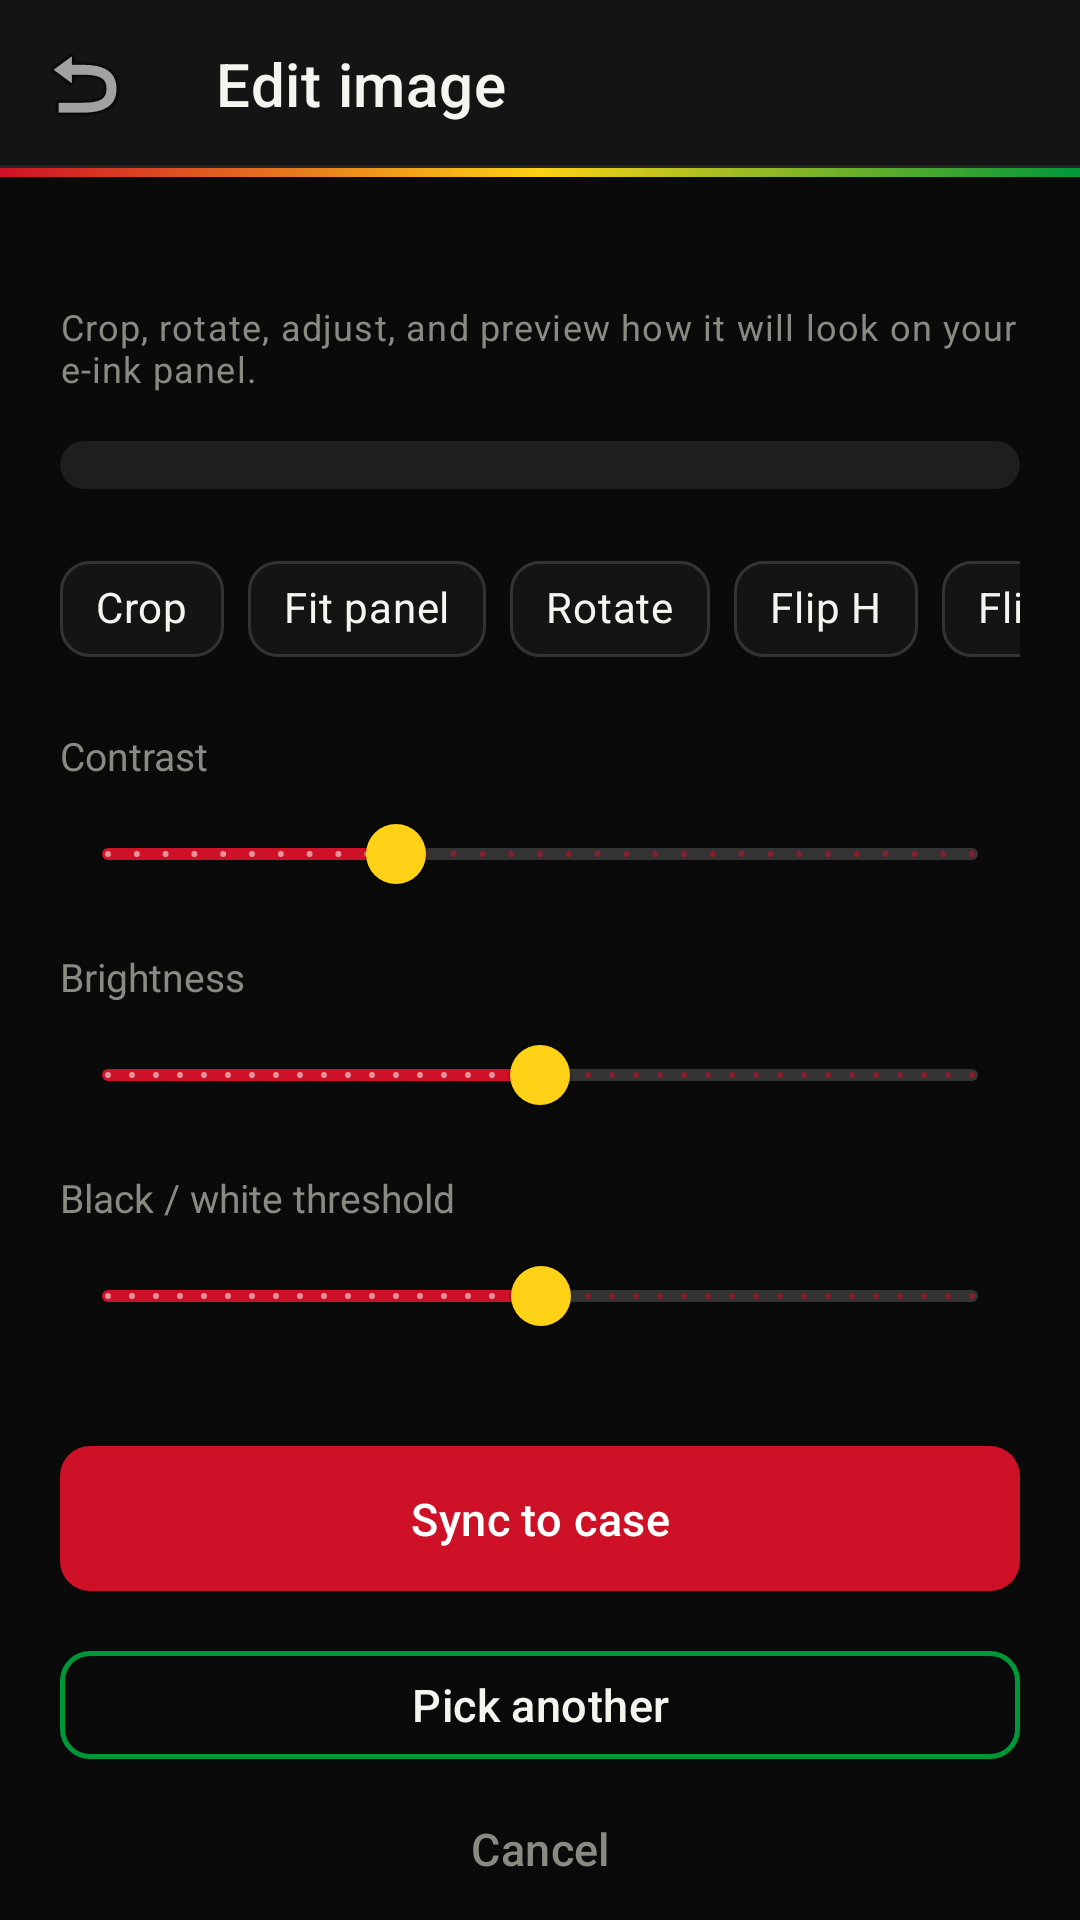

Produce the Android XML layout that renders to this screen, including the resource entries it uses.
<!-- AndroidManifest.xml: application theme Theme.Sankara -->
<!-- res/layout/activity_image_edit.xml -->
<?xml version="1.0" encoding="utf-8"?>
<androidx.coordinatorlayout.widget.CoordinatorLayout xmlns:android="http://schemas.android.com/apk/res/android"
    xmlns:app="http://schemas.android.com/apk/res-auto"
    android:layout_width="match_parent"
    android:layout_height="match_parent"
    android:background="?attr/appBackground">

    <com.google.android.material.appbar.AppBarLayout
        android:id="@+id/editAppBar"
        android:layout_width="match_parent"
        android:layout_height="wrap_content"
        android:background="?attr/appSurface"
        app:elevation="0dp">

        <LinearLayout
            android:layout_width="match_parent"
            android:layout_height="wrap_content"
            android:orientation="vertical">

            <com.google.android.material.appbar.MaterialToolbar
                android:id="@+id/edit_toolbar"
                style="@style/Widget.Sankara.Toolbar"
                android:layout_width="match_parent"
                android:layout_height="?attr/actionBarSize"
                app:navigationIcon="@android:drawable/ic_menu_revert"
                app:title="@string/image_edit_title" />

            <include layout="@layout/include_pan_african_stripe" />
        </LinearLayout>
    </com.google.android.material.appbar.AppBarLayout>

    <androidx.core.widget.NestedScrollView
        android:layout_width="match_parent"
        android:layout_height="match_parent"
        app:layout_behavior="@string/appbar_scrolling_view_behavior">

        <LinearLayout
            android:layout_width="match_parent"
            android:layout_height="wrap_content"
            android:orientation="vertical"
            android:padding="@dimen/sankara_space_xl">

            <TextView
                android:id="@+id/editPanelInfo"
                android:layout_width="match_parent"
                android:layout_height="wrap_content"
                android:textColor="?attr/appAccent"
                android:textSize="13sp"
                android:textStyle="bold" />

            <TextView
                android:layout_width="match_parent"
                android:layout_height="wrap_content"
                android:layout_marginTop="@dimen/sankara_space_xs"
                android:layout_marginBottom="@dimen/sankara_space_lg"
                android:text="@string/image_edit_subtitle"
                android:textAppearance="@style/TextAppearance.Sankara.Caption" />

            <androidx.cardview.widget.CardView
                style="@style/Widget.Sankara.Card"
                android:layout_width="match_parent"
                android:layout_height="wrap_content">

                <ImageView
                    android:id="@+id/editPreviewImage"
                    android:layout_width="match_parent"
                    android:layout_height="wrap_content"
                    android:adjustViewBounds="true"
                    android:contentDescription="@string/image_preview_content_description"
                    android:padding="8dp"
                    android:scaleType="fitCenter" />
            </androidx.cardview.widget.CardView>

            <HorizontalScrollView
                android:layout_width="match_parent"
                android:layout_height="wrap_content"
                android:layout_marginTop="16dp"
                android:scrollbars="none">

                <com.google.android.material.chip.ChipGroup
                    android:id="@+id/editToolChips"
                    android:layout_width="wrap_content"
                    android:layout_height="wrap_content"
                    app:singleLine="true">

                    <com.google.android.material.chip.Chip
                        android:id="@+id/chipCrop"
                        style="@style/Widget.Sankara.Chip"
                        android:layout_width="wrap_content"
                        android:layout_height="wrap_content"
                        android:text="@string/image_edit_crop" />

                    <com.google.android.material.chip.Chip
                        android:id="@+id/chipFitPanel"
                        style="@style/Widget.Sankara.Chip"
                        android:layout_width="wrap_content"
                        android:layout_height="wrap_content"
                        android:text="@string/image_edit_fit_panel" />

                    <com.google.android.material.chip.Chip
                        android:id="@+id/chipRotate"
                        style="@style/Widget.Sankara.Chip"
                        android:layout_width="wrap_content"
                        android:layout_height="wrap_content"
                        android:text="@string/image_edit_rotate" />

                    <com.google.android.material.chip.Chip
                        android:id="@+id/chipFlipH"
                        style="@style/Widget.Sankara.Chip"
                        android:layout_width="wrap_content"
                        android:layout_height="wrap_content"
                        android:text="@string/image_edit_flip_h" />

                    <com.google.android.material.chip.Chip
                        android:id="@+id/chipFlipV"
                        style="@style/Widget.Sankara.Chip"
                        android:layout_width="wrap_content"
                        android:layout_height="wrap_content"
                        android:text="@string/image_edit_flip_v" />

                    <com.google.android.material.chip.Chip
                        android:id="@+id/chipInvert"
                        style="@style/Widget.Sankara.Chip"
                        android:layout_width="wrap_content"
                        android:layout_height="wrap_content"
                        android:text="@string/image_edit_invert" />

                    <com.google.android.material.chip.Chip
                        android:id="@+id/chipEinkEnhance"
                        style="@style/Widget.Sankara.Chip"
                        android:layout_width="wrap_content"
                        android:layout_height="wrap_content"
                        android:text="@string/image_edit_eink_enhance" />

                    <com.google.android.material.chip.Chip
                        android:id="@+id/chipReset"
                        style="@style/Widget.Sankara.Chip"
                        android:layout_width="wrap_content"
                        android:layout_height="wrap_content"
                        android:text="@string/image_edit_reset" />
                </com.google.android.material.chip.ChipGroup>
            </HorizontalScrollView>

            <TextView
                android:layout_width="match_parent"
                android:layout_height="wrap_content"
                android:layout_marginTop="16dp"
                android:text="@string/image_edit_contrast"
                android:textColor="?attr/appTextMuted"
                android:textSize="13sp" />

            <com.google.android.material.slider.Slider
                android:id="@+id/sliderContrast"
                android:layout_width="match_parent"
                android:layout_height="wrap_content"
                android:valueFrom="0.5"
                android:valueTo="2.0"
                android:stepSize="0.05"
                android:value="1.0" />

            <TextView
                android:layout_width="match_parent"
                android:layout_height="wrap_content"
                android:layout_marginTop="8dp"
                android:text="@string/image_edit_brightness"
                android:textColor="?attr/appTextMuted"
                android:textSize="13sp" />

            <com.google.android.material.slider.Slider
                android:id="@+id/sliderBrightness"
                android:layout_width="match_parent"
                android:layout_height="wrap_content"
                android:valueFrom="-100"
                android:valueTo="100"
                android:stepSize="1"
                android:value="0" />

            <TextView
                android:layout_width="match_parent"
                android:layout_height="wrap_content"
                android:layout_marginTop="8dp"
                android:text="@string/image_edit_threshold"
                android:textColor="?attr/appTextMuted"
                android:textSize="13sp" />

            <com.google.android.material.slider.Slider
                android:id="@+id/sliderThreshold"
                android:layout_width="match_parent"
                android:layout_height="wrap_content"
                android:valueFrom="0"
                android:valueTo="255"
                android:stepSize="1"
                android:value="128" />

            <com.google.android.material.button.MaterialButton
                android:id="@+id/btnSyncToCase"
                android:layout_width="match_parent"
                android:layout_height="wrap_content"
                android:layout_marginTop="20dp"
                android:text="@string/flashButtonText" />

            <com.google.android.material.button.MaterialButton
                android:id="@+id/btnPickAgain"
                style="@style/Widget.Sankara.Button.Outlined"
                android:layout_width="match_parent"
                android:layout_height="wrap_content"
                android:layout_marginTop="8dp"
                android:text="@string/image_preview_pick_again" />

            <com.google.android.material.button.MaterialButton
                android:id="@+id/btnCancelEdit"
                style="@style/Widget.Sankara.Button.Text"
                android:layout_width="match_parent"
                android:layout_height="wrap_content"
                android:text="@string/cancel"
                android:textColor="?attr/appTextMuted" />
        </LinearLayout>
    </androidx.core.widget.NestedScrollView>
</androidx.coordinatorlayout.widget.CoordinatorLayout>
<!-- res/layout/include_pan_african_stripe.xml (included above) -->
<?xml version="1.0" encoding="utf-8"?>
<View xmlns:android="http://schemas.android.com/apk/res/android"
    android:id="@+id/panAfricanStripe"
    android:layout_width="match_parent"
    android:layout_height="@dimen/sankara_stripe_height"
    android:background="@drawable/sankara_pan_african_stripe" />
<!-- resources referenced by this layout -->
<resources>
  <dimen name="sankara_space_lg">16dp</dimen>
  <dimen name="sankara_space_xl">20dp</dimen>
  <dimen name="sankara_space_xs">4dp</dimen>
  <dimen name="sankara_stripe_height">3dp</dimen>
  <string name="cancel">Cancel</string>
  <string name="flashButtonText">Sync to case</string>
  <string name="image_edit_brightness">Brightness</string>
  <string name="image_edit_contrast">Contrast</string>
  <string name="image_edit_crop">Crop</string>
  <string name="image_edit_eink_enhance">E-ink enhance</string>
  <string name="image_edit_fit_panel">Fit panel</string>
  <string name="image_edit_flip_h">Flip H</string>
  <string name="image_edit_flip_v">Flip V</string>
  <string name="image_edit_invert">Invert</string>
  <string name="image_edit_reset">Reset</string>
  <string name="image_edit_rotate">Rotate</string>
  <string name="image_edit_subtitle">Crop, rotate, adjust, and preview how it will look on your e-ink panel.</string>
  <string name="image_edit_threshold">Black / white threshold</string>
  <string name="image_edit_title">Edit image</string>
  <string name="image_preview_content_description">Image preview</string>
  <string name="image_preview_pick_again">Pick another</string>
  <style name="TextAppearance.Sankara.Caption" parent="TextAppearance.App.Caption" />
  <style name="Widget.Sankara.Button.Outlined" parent="Widget.App.Button.Outlined" />
  <style name="Widget.Sankara.Button.Text" parent="Widget.App.Button.Text" />
  <style name="Widget.Sankara.Card" parent="Widget.App.Card" />
  <style name="Widget.Sankara.Chip" parent="Widget.App.Chip" />
  <style name="Widget.Sankara.Toolbar" parent="Widget.App.Toolbar" />
  <style name="TextAppearance.App.Caption" parent="TextAppearance.MaterialComponents.Caption">
          <item name="android:textColor">?attr/appTextMuted</item>
          <item name="android:textSize">12sp</item>
      </style>
  <style name="Widget.App.Button.Text" parent="Widget.MaterialComponents.Button.TextButton">
          <item name="android:textAllCaps">false</item>
          <item name="android:textColor">?attr/appTextMuted</item>
      </style>
  <style name="Widget.App.Card" parent="CardView">
          <item name="cardBackgroundColor">?attr/appSurfaceElevated</item>
          <item name="cardCornerRadius">@dimen/sankara_radius_md</item>
          <item name="cardElevation">0dp</item>
          <item name="contentPadding">0dp</item>
      </style>
  <style name="Widget.App.Toolbar" parent="Widget.MaterialComponents.Toolbar">
          <item name="android:background">@drawable/app_toolbar_bg</item>
          <item name="titleTextColor">?attr/appTextPrimary</item>
          <item name="subtitleTextColor">?attr/appAccent</item>
          <item name="android:minHeight">56dp</item>
      </style>
  <color name="sankara_red">#CE1126</color>
  <color name="sankara_red_dark">#9E0D1E</color>
  <color name="white">#FFFFFFFF</color>
  <color name="sankara_green">#009739</color>
  <color name="sankara_green_dark">#006B28</color>
  <color name="sankara_charcoal">#0A0A0A</color>
  <color name="sankara_surface">#141414</color>
  <color name="sankara_text_primary">#F5F5F0</color>
  <color name="sankara_surface_elevated">#1E1E1E</color>
  <color name="sankara_gold">#FCD116</color>
  <color name="sankara_text_secondary">#C2C2BA</color>
  <color name="sankara_text_muted">#8A8A82</color>
  <color name="sankara_border">#333333</color>
  <color name="sankara_border_subtle">#262626</color>
  <color name="sankara_glass">#D9141414</color>
  <color name="sankara_ripple">#33FCD116</color>
  <style name="Widget.App.Slider" parent="Widget.MaterialComponents.Slider">
          <item name="thumbColor">?attr/appAccent</item>
          <item name="trackColorActive">?attr/colorPrimary</item>
          <item name="trackColorInactive">?attr/appBorder</item>
          <item name="haloColor">?attr/appRipple</item>
      </style>
  <dimen name="sankara_radius_sm">10dp</dimen>
  <dimen name="sankara_radius_md">14dp</dimen>
</resources>
